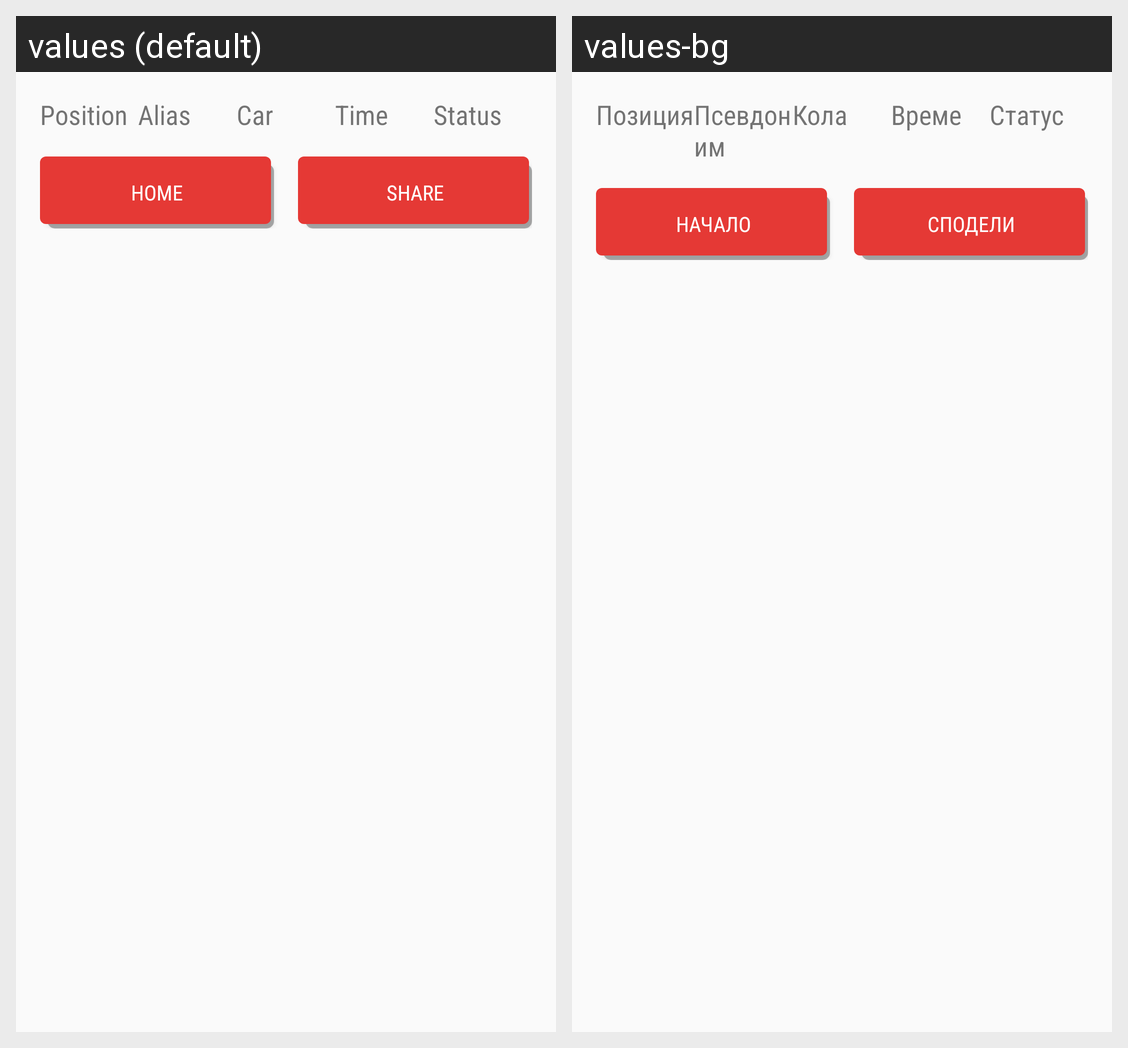

The Android screen above is rendered under two locales of the same app. Produce the string resources it draws, with the default and per-locale values.
Android screen res/layout/activity_race_summary.xml rendered under 2 locales, left to right: values (default), values-bg. Device: Nexus 5 (rendered at 1080×1920; each locale shown at half size, 540×960, under a caption strip naming it); theme AppTheme.
Strings drawn on this screen, with the default value and each locale's value (text and hints the layout hard-codes, and strings that could not be matched under every locale, appear in the picture but are not listed):

position
  values: Position
  values-bg: Позиция

alias
  values: Alias
  values-bg: Псевдоним

car
  values: Car
  values-bg: Кола

time
  values: Time
  values-bg: Време

status
  values: Status
  values-bg: Статус

return_home
  values: Home
  values-bg: Начало

share
  values: Share
  values-bg: Сподели
